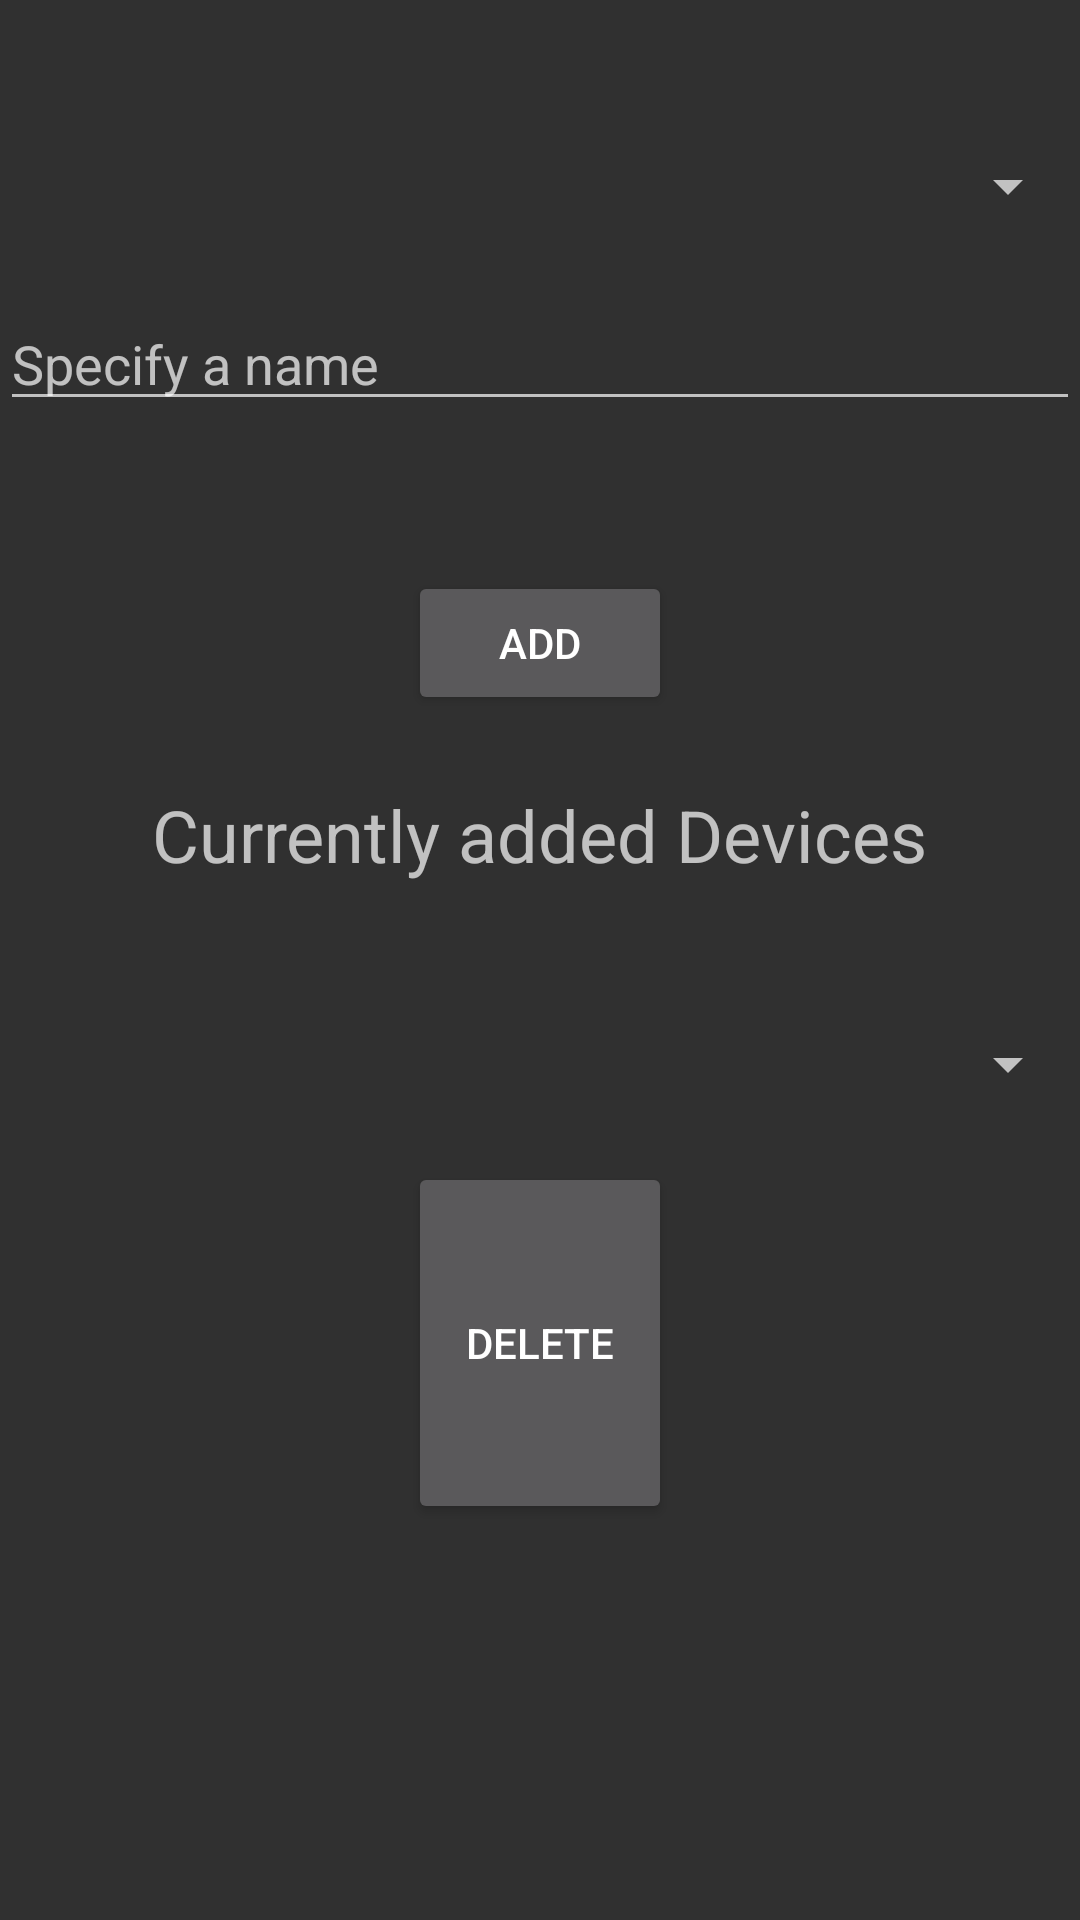

Android layout source for this screen:
<!-- AndroidManifest.xml: application theme AppTheme -->
<!-- res/layout/fragment_add_remote.xml -->
<?xml version="1.0" encoding="utf-8"?>
<RelativeLayout xmlns:android="http://schemas.android.com/apk/res/android"
    xmlns:tools="http://schemas.android.com/tools"
    android:id="@+id/root_layout"
    android:layout_width="match_parent"
    android:layout_height="match_parent"
    android:orientation="vertical"
    tools:context=".fragment.AddRemoteFragment">

    <RelativeLayout xmlns:android="http://schemas.android.com/apk/res/android"
        android:layout_width="match_parent"
        android:layout_height="match_parent">

        
        <LinearLayout
            android:layout_width="0px"
            android:layout_height="0px"
            android:focusable="true"
            android:focusableInTouchMode="true" />

        <Spinner
            android:id="@+id/manufacturers_spinner"
            android:layout_width="fill_parent"
            android:layout_height="wrap_content"
            android:layout_alignParentTop="true"
            android:layout_marginTop="50dp" />

        <EditText
            android:id="@+id/custom_name"
            android:layout_width="match_parent"
            android:layout_height="wrap_content"
            android:layout_below="@+id/manufacturers_spinner"
            android:layout_alignParentStart="true"
            android:layout_marginTop="25dp"
            android:hint="Specify a name"
            android:inputType="text" />

        <Button
            android:id="@+id/addButton"
            android:layout_width="wrap_content"
            android:layout_height="wrap_content"
            android:layout_below="@+id/custom_name"
            android:layout_centerHorizontal="true"
            android:layout_marginTop="50dp"
            android:text="Add" />

        <Spinner
            android:id="@+id/current_devices"
            android:layout_width="match_parent"
            android:layout_height="wrap_content"
            android:layout_below="@+id/textView5"
            android:layout_alignParentBottom="true"
            android:layout_marginTop="12dp"
            android:layout_marginBottom="237dp" />

        <TextView
            android:id="@+id/textView5"
            android:layout_width="wrap_content"
            android:layout_height="wrap_content"
            android:layout_alignParentTop="true"
            android:layout_centerHorizontal="true"
            android:layout_marginTop="262dp"
            android:text="Currently added Devices"
            android:textSize="24sp" />

        <Button
            android:id="@+id/deleteButton"
            android:layout_width="wrap_content"
            android:layout_height="wrap_content"
            android:layout_below="@+id/textView5"
            android:layout_alignParentBottom="true"
            android:layout_centerHorizontal="true"
            android:layout_marginTop="93dp"
            android:layout_marginBottom="132dp"
            android:text="Delete" />

    </RelativeLayout>

</RelativeLayout>
<!-- resources referenced by this layout -->
<resources>
  <style name="AppTheme" parent="Theme.AppCompat">
          
          <item name="colorPrimary">@color/colorPrimary</item>
          <item name="colorPrimaryDark">@color/colorPrimaryDark</item>
          <item name="colorAccent">@color/colorAccent</item>
  
          
          <item name="colorControlActivated">@color/colorActivated</item>
          
          <item name="colorControlHighlight">@color/colorHighlight</item>
          
          <item name="android:statusBarColor">@color/colorPrimaryDark</item>
          
          <item name="android:navigationBarColor">@color/colorPrimary</item>
          <item name="windowActionBar">false</item>
          <item name="windowNoTitle">true</item>
      </style>
  <color name="colorPrimary">#4D4D4D</color>
  <color name="colorPrimaryDark">#333333</color>
  <color name="colorAccent">#519657</color>
  <color name="colorActivated">#b2fab4</color>
  <color name="colorHighlight">#b2fab4</color>
</resources>
